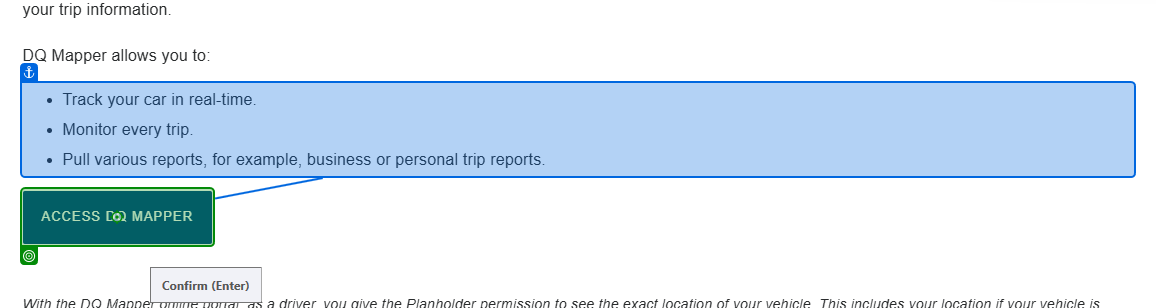
Task: Fill the Excel template with montly drive information.
Workflow: ExtractDQMapper

Step 1: click on 'Access DQ Mapper'

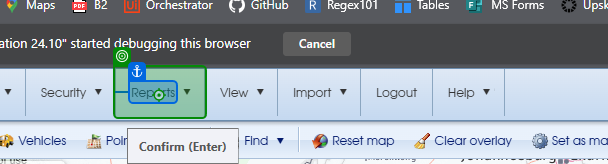
Step 2: hover over 'Reports'

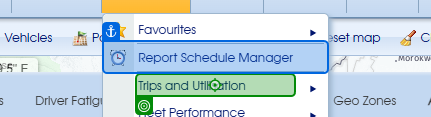
Step 3: hover over 'Trips and Utilisation'

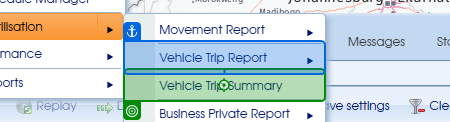
Step 4: click on 'Vehicle Trip Summary'

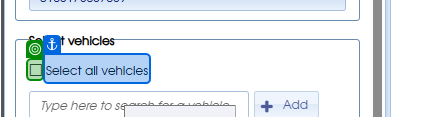
Step 5: check

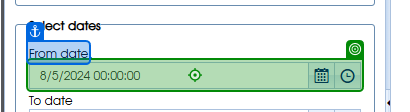
Step 6: type [month_start] into 'From date'

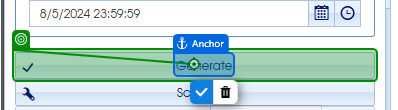
Step 7: click on 'Generate'

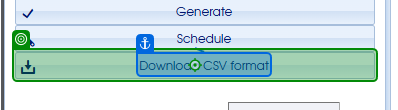
Step 8: click on 'Download CSV format'

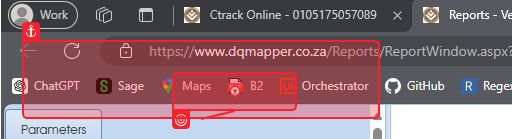
Step 9: click on 'Save as'

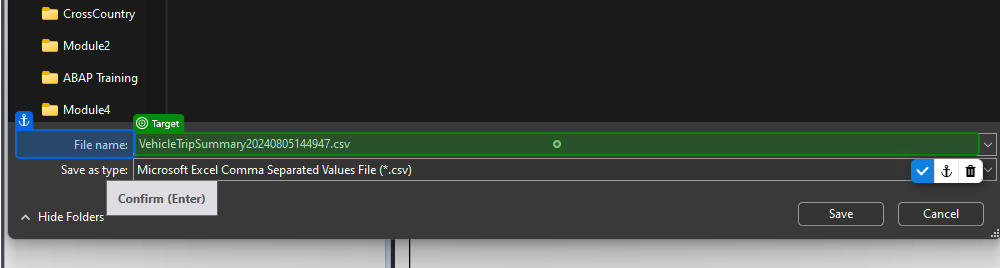
Step 10: type [file_save_as] into 'File name'

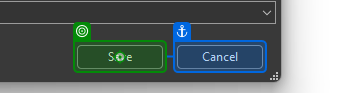
Step 11: click on 'Save'